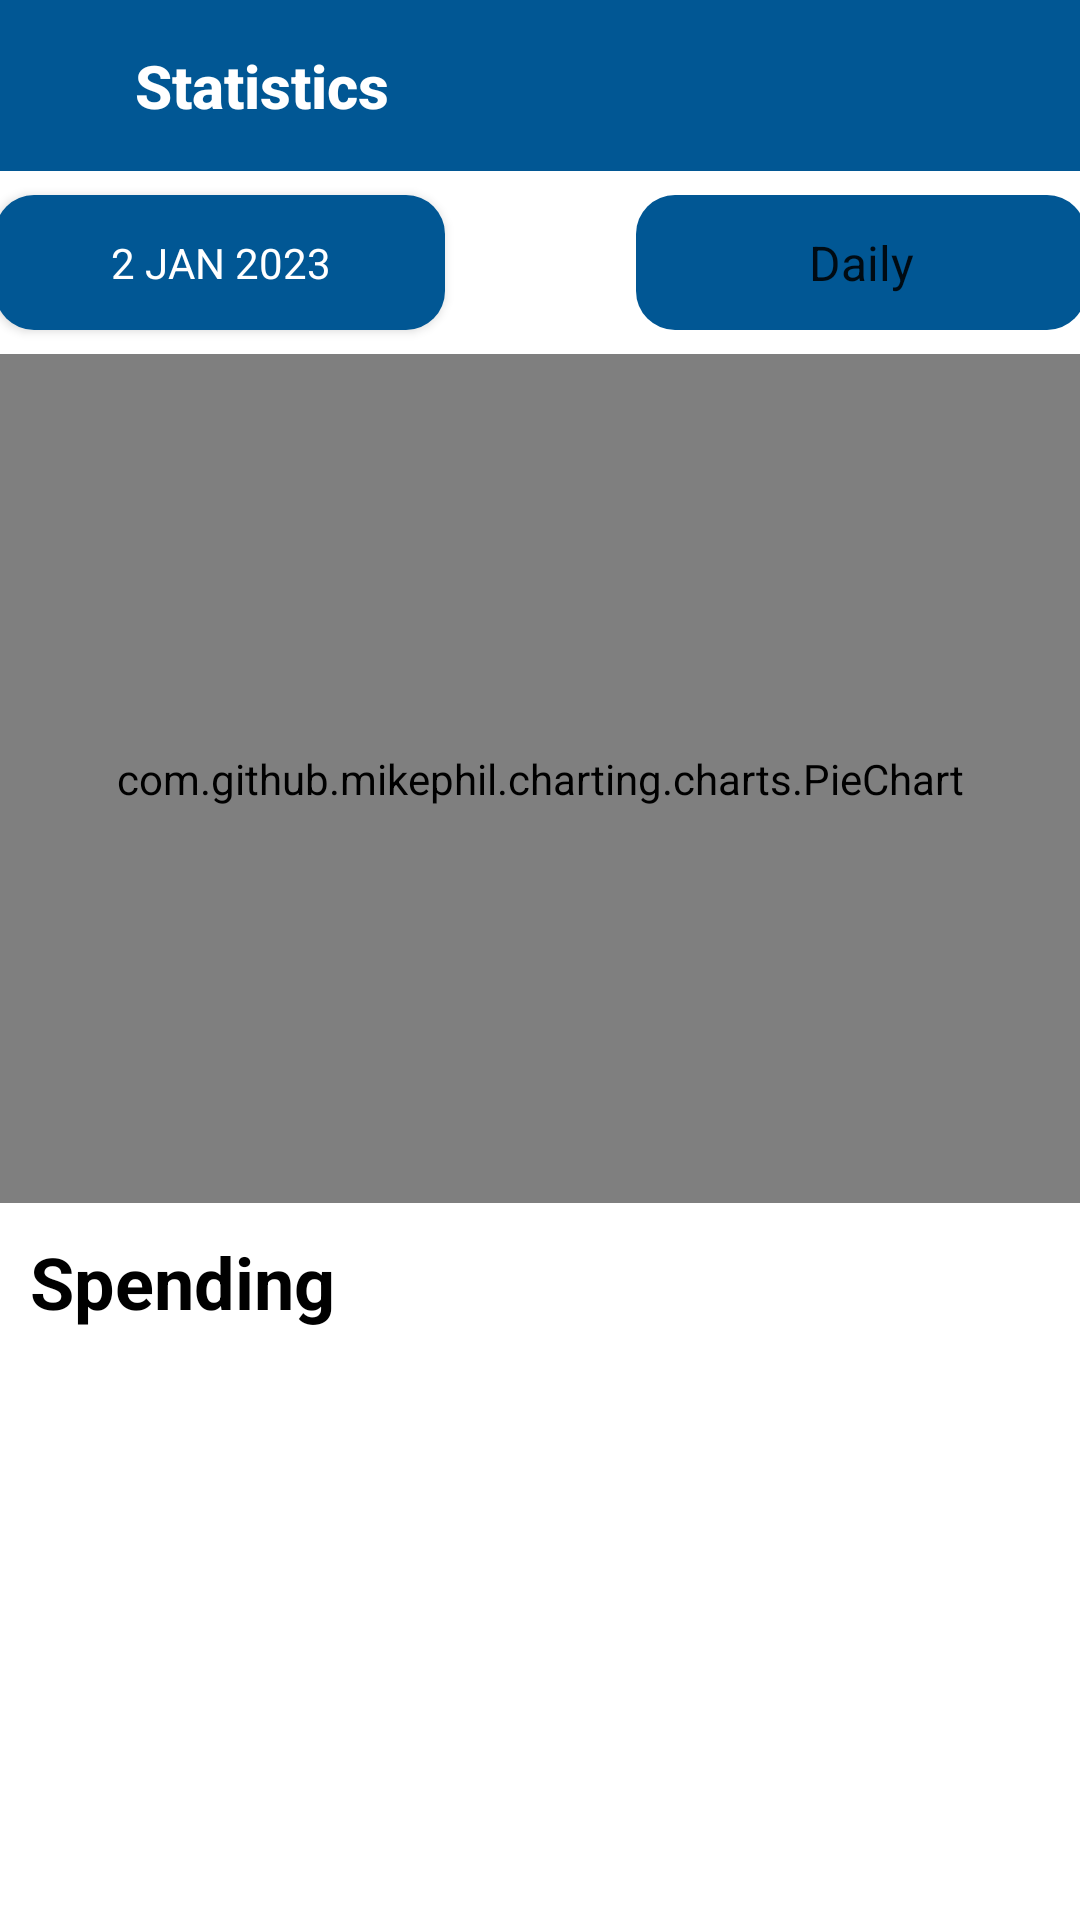

The Android layout XML behind this screen, and the referenced resources:
<!-- AndroidManifest.xml: application theme Theme.DolfinLoginSignUp -->
<!-- res/layout/activity_statistic.xml -->
<?xml version="1.0" encoding="utf-8"?>
<androidx.constraintlayout.widget.ConstraintLayout xmlns:android="http://schemas.android.com/apk/res/android"
    xmlns:app="http://schemas.android.com/apk/res-auto"
    xmlns:tools="http://schemas.android.com/tools"
    android:id="@+id/statistic"
    android:layout_width="match_parent"
    android:layout_height="match_parent"
    android:orientation="vertical"
    style="@style/SCREEN"
    tools:context=".StatisticActivity">

    <TextView
        android:id="@+id/textView10"
        android:layout_width="wrap_content"
        android:layout_height="wrap_content"
        style="@style/TEXT"
        android:layout_marginEnd="-100dp"
        android:text="TextView"
        android:textColor="@color/blue_700"
        app:layout_constraintEnd_toStartOf="@+id/linearLayout"
        app:layout_constraintTop_toTopOf="parent" />

    <LinearLayout
        android:id="@+id/linearLayout"
        android:layout_width="match_parent"
        android:layout_height="match_parent"
        android:orientation="vertical">

        <LinearLayout
            android:layout_width="match_parent"
            android:layout_height="wrap_content"
            android:background="@color/blue_700"
            android:orientation="horizontal">

            <ImageView
                android:id="@+id/left_icon"
                android:layout_width="wrap_content"
                android:layout_height="wrap_content"
                android:layout_margin="15dp"
                android:src="@drawable/ic_baseline_arrow_back_24" />

            <TextView
                android:id="@+id/textView11"
                android:layout_width="wrap_content"
                android:layout_height="wrap_content"
                android:layout_gravity="center"
                android:layout_margin="15dp"
                android:fontFamily="sans-serif-medium"
                android:text="Statistics"
                android:textColor="@color/white"
                android:textSize="20sp"
                android:textStyle="bold" />

        </LinearLayout>

        <androidx.constraintlayout.widget.ConstraintLayout
            android:layout_width="match_parent"
            android:layout_height="wrap_content">

            <Button
                android:id="@+id/datePickerButton"
                style="?android:spinnerStyle"
                android:layout_width="150dp"
                android:layout_height="45dp"
                android:layout_marginStart="8dp"
                android:layout_marginTop="8dp"
                android:layout_marginEnd="32dp"
                android:layout_marginBottom="8dp"
                android:background="@drawable/blue_button_bg"
                android:onClick="openDatePicker"
                android:text="2 JAN 2023"
                android:textAlignment="center"
                android:textColor="@color/white"
                app:layout_constraintBottom_toBottomOf="parent"
                app:layout_constraintEnd_toStartOf="@+id/calender_spinner"
                app:layout_constraintHorizontal_bias="0.092"
                app:layout_constraintStart_toStartOf="parent"
                app:layout_constraintTop_toTopOf="parent"
                app:layout_constraintVertical_bias="0.0"
                tools:ignore="HardcodedText,RtlCompat,UsingOnClickInXml" />

            <Spinner
                android:id="@+id/calender_spinner"
                android:layout_width="150dp"
                android:layout_height="45dp"
                android:layout_marginStart="32dp"
                android:layout_marginTop="8dp"
                android:layout_marginEnd="8dp"
                android:layout_marginBottom="8dp"
                android:background="@drawable/blue_button_bg"
                android:entries="@array/Spinner_Day_Picker"
                android:textAlignment="center"
                app:layout_constraintBottom_toBottomOf="parent"
                app:layout_constraintEnd_toEndOf="parent"
                app:layout_constraintHorizontal_bias="0.5"
                app:layout_constraintStart_toEndOf="@+id/datePickerButton"
                app:layout_constraintTop_toTopOf="parent"
                app:layout_constraintVertical_bias="0.0"
                tools:ignore="RtlCompat" />

        </androidx.constraintlayout.widget.ConstraintLayout>

        <com.github.mikephil.charting.charts.PieChart
            android:id="@+id/pieChart"
            android:layout_width="match_parent"
            android:layout_height="283dp"
            app:layout_constraintEnd_toEndOf="parent"
            app:layout_constraintHorizontal_bias="0.0"
            app:layout_constraintStart_toStartOf="parent"
            tools:ignore="MissingClass,MissingConstraints"
            tools:layout_editor_absoluteY="73dp" />

        <TextView
            android:id="@+id/TVspending"
            android:layout_width="wrap_content"
            android:layout_height="wrap_content"
            style="@style/TEXT"
            android:layout_marginStart="10dp"
            android:layout_marginTop="10dp"
            android:text="Spending"
            android:textColor="@color/black"
            android:textSize="24dp"
            android:textStyle="bold" />

        <androidx.recyclerview.widget.RecyclerView
            android:id="@+id/incomerecycler"
            android:layout_width="390dp"
            android:layout_height="350dp"
            android:layout_gravity="center"
            android:layout_marginStart="3dp"
            android:layout_marginTop="1dp"
            android:layout_marginEnd="3dp"
            app:layout_constraintStart_toStartOf="parent"
            app:layout_constraintTop_toBottomOf="@+id/TVspending" />


    </LinearLayout>
</androidx.constraintlayout.widget.ConstraintLayout>
<!-- resources referenced by this layout -->
<resources>
  <string-array name="Spinner_Day_Picker">
          <item>Daily</item>
          <item>Weekly</item>
          <item>Monthly</item>
          <item>Yearly</item>
      </string-array>
  <color name="black">#FF000000</color>
  <color name="blue_700">#015794</color>
  <color name="white">#FFFFFFFF</color>
  <!-- drawable blue_button_bg (drawable) -->
  <?xml version="1.0" encoding="utf-8"?>
  <selector xmlns:android="http://schemas.android.com/apk/res/android">
      <item>
          <shape android:shape="rectangle">
              <solid android:color="@color/blue_700"/>
              <corners android:radius="13dp"/>
          </shape>
      </item>
  </selector>
  <style name="SCREEN">
          <item name="android:background">#FFFFFF</item>
      </style>
  <style name="TEXT">
          <item name="android:textColor">#000000</item>
      </style>
  <style name="Theme.DolfinLoginSignUp" parent="Theme.MaterialComponents.DayNight.NoActionBar">
          
          <item name="colorPrimary">@color/blue_200</item>
          <item name="colorPrimaryVariant">@color/blue_700</item>
          <item name="colorOnPrimary">@color/white</item>
          
          <item name="colorSecondary">@color/teal_200</item>
          <item name="colorSecondaryVariant">@color/teal_700</item>
          <item name="colorOnSecondary">@color/black</item>
          
          <item name="android:statusBarColor">?attr/colorPrimaryVariant</item>
          
      </style>
  <color name="blue_200">#018DB9</color>
  <color name="teal_200">#FF03DAC5</color>
  <color name="teal_700">#FF018786</color>
</resources>
